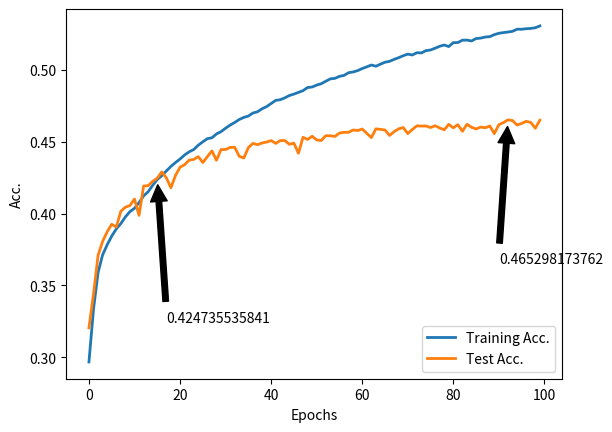

Here is the Python script that generated this plot:
import matplotlib.pyplot as plt

acc = [
    0.296757703178, 0.333473947776, 0.358954645047, 0.371308303964, 0.378329954059, 0.384358231162,
    0.389370455552, 0.393053646678, 0.397716602943, 0.401438349642, 0.403722200306, 0.407679816385,
    0.412372256335, 0.415279800057, 0.419772658204, 0.423791509616, 0.426447308148, 0.429740407614,
    0.432897428583, 0.435582710781, 0.43805480335, 0.440851216322, 0.443037544062, 0.444638734295,
    0.447636997021, 0.450029710483, 0.452225110118, 0.452814783574, 0.455495529829, 0.457108059931,
    0.459491701482, 0.461691637082, 0.463476533272, 0.46556080215, 0.46700096617, 0.467967123444,
    0.470069536115, 0.470935902496, 0.473036047193, 0.474501158942, 0.47669882655, 0.47885567063,
    0.479341017239, 0.480613351121, 0.482257632882, 0.483260077752, 0.484434888718, 0.485634647409,
    0.487832315025, 0.488177047199, 0.489515152346, 0.490467701776, 0.492214042399, 0.49386059213,
    0.49420532431, 0.495597860858, 0.496246501656, 0.498135724692, 0.498666430804, 0.499575888706,
    0.501043268429, 0.502218079394, 0.50351309303, 0.502646726638, 0.504089158639, 0.505434067705,
    0.506060028759, 0.507418545695, 0.508597892603, 0.5099496056, 0.511092664927, 0.510473507786,
    0.512072430044, 0.511922743717, 0.51352620192, 0.513952581193, 0.515193163429, 0.516526732625,
    0.517422582678, 0.516356634512, 0.519062328489, 0.519134903685, 0.520792793283, 0.520835884812,
    0.520250747303, 0.521922244756, 0.522217081497, 0.5229723171, 0.523246742061, 0.52462567076,
    0.525591828045, 0.526074906674, 0.5264604624, 0.526979828643, 0.528415456702, 0.528401848859,
    0.528753384965, 0.528968842573, 0.529440581344, 0.530715183197]
val_acc = [
    0.320516280621, 0.343922483822, 0.370921907001, 0.380653764951, 0.387353347416, 0.392592357402,
    0.390655511281, 0.401668016115, 0.404488614415, 0.405652838856, 0.41017743839, 0.398815666234,
    0.419279556748, 0.419480650061, 0.422518217467, 0.424735535841, 0.429053750132, 0.424904877572,
    0.418014785651, 0.426598294947, 0.432361205926, 0.434059915229, 0.437229780861, 0.437764265725,
    0.439690527976, 0.435610450502, 0.439716987623, 0.443691226512, 0.437176861575, 0.444617314141,
    0.444638481851, 0.446114930126, 0.446226060635, 0.439944540582, 0.438743272635, 0.445982631889,
    0.448909068785, 0.448046484313, 0.449173665243, 0.449845740268, 0.450898834188, 0.448898484927,
    0.450851206831, 0.450920001906, 0.448289913054, 0.449073118588, 0.442061312293, 0.453179655714,
    0.451639704287, 0.453904650019, 0.451332772395, 0.450935877699, 0.454243333492, 0.454227457711,
    0.453756476, 0.456106092598, 0.456624701674, 0.456624701674, 0.458244032033, 0.45790005663,
    0.458889647399, 0.45591029122, 0.452957394683, 0.459048405283, 0.458688554092, 0.458244032033,
    0.454433842952, 0.457116851096, 0.459043113348, 0.459963909049, 0.455751533343, 0.458619759012,
    0.461138717343, 0.460964083683, 0.461043462621, 0.45994803326, 0.461212804358, 0.459694020654,
    0.458381622194, 0.462186519345, 0.459762815735, 0.461932506739, 0.457339112126, 0.462250022497,
    0.460122666927, 0.458969026344, 0.460265549017, 0.459799859241, 0.461069922268, 0.455725073691,
    0.461916630953, 0.463424830797, 0.465298173762, 0.464837775914, 0.461683786063, 0.462848010506,
    0.464276831411, 0.463504209736, 0.459482343485, 0.465060036944]

plt.ylabel('Acc.')
plt.xlabel('Epochs')

acc_line, = plt.plot(acc, label="Training Acc.", linewidth=2)
val_acc_line, = plt.plot(val_acc, label="Test Acc.", linewidth=2)
first_legend = plt.legend(handles=[acc_line, val_acc_line], loc=4)

# closest point between 2 line
min_diff_idx = 0
max_acc_idx = 0
for i in range(0, len(acc)):
    diff = abs(acc[i] - val_acc[i])
    if abs(acc[i] - val_acc[i]) < abs(acc[min_diff_idx] - val_acc[min_diff_idx]):
        min_diff_idx = i
    if val_acc[i] > val_acc[max_acc_idx]:
        max_acc_idx = i

plt.annotate(str(val_acc[min_diff_idx]), xy=(min_diff_idx, val_acc[min_diff_idx]),
             xytext=(min_diff_idx + 2, val_acc[min_diff_idx] - 0.1),
             arrowprops=dict(facecolor='black', shrink=0.05),
             )
plt.annotate(str(val_acc[max_acc_idx]), xy=(max_acc_idx, val_acc[max_acc_idx]),
             xytext=(max_acc_idx - 2, val_acc[max_acc_idx] - 0.1),
             arrowprops=dict(facecolor='black', shrink=0.05),
             )

plt.show()
